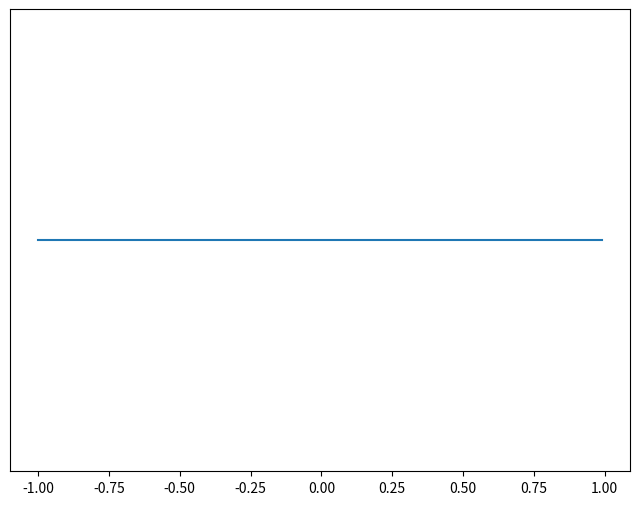

The script that saved this image: (Note: this script raises an exception after producing the figure.)
'''
Plots the confirmation bias model used for the explanation of our approach
'''

import matplotlib.pyplot as plt
import numpy as np

def plot_bias_models():

	def plot_model(b, ax):
		x = 2-b
		y = 1 - x/2

		ax.plot((0, x), (1, y), color='blue')
		ax.plot((x, 2), (y, 0), linestyle='dashed', color='blue')

		if b:
			ax.plot((x, 2), (y, 1), color='red')

			ax.plot((x, 2), (0, 0), color='green')
			ax.plot((x, x), (-0.05, 0.05), color='green')
			ax.plot((2, 2), (-0.05, 0.05), color='green')
			ax.text((2+x)/2, -0.075, 'B', color='green', fontsize=10)

		ax.set_title(f'Confirmation Bias Model (B = {b})', fontsize=12)


	fig, axs = plt.subplots(2, 2, figsize=(14, 8), sharex=True, sharey=True)

	plot_model(0, axs[0, 0])
	plot_model(1, axs[0, 1])
	plot_model(0.75, axs[1, 0])
	plot_model(0.25, axs[1, 1])

	fig.text(0.5, 0.04, 'Difference in opinion, d', ha='center', fontsize=12)
	fig.text(0.08, 0.5, 'Probability of strengthening opinion, P(S)', va='center', rotation='vertical', fontsize=12)

	plt.savefig('data/bias-model.png', dpi=600, bbox_inches='tight')


def plot_poster_distribution_model(dist):
	opinions = np.arange(-1.0, 1.0, 0.01)

	if dist == 'uniform':
		probs = np.ones_like(opinions)
	elif dist == 'bimodal':
		probs = np.cos((opinions + 1) / 2 * np.pi) ** 2
	elif dist == 'centered':
		probs = np.cos(opinions / 2 * np.pi) ** 2
	elif dist == 'skewed':
		probs = np.cos((opinions + 1) / 4 * np.pi) ** 2
	else:
		raise ValueError('Invalid poster distribution')
	
	probs /= np.sum(probs)
	fig, ax = plt.subplots(figsize=(8, 6))
	ax.plot(opinions, probs)
	ax.set_yticks([])
	fig.savefig(f'data/platform-vs-agent-bias/{dist}_dist.png', dpi=600, bbox_inches='tight')


if __name__ == '__main__':
	plot_poster_distribution_model('uniform')
	plot_poster_distribution_model('bimodal')
	plot_poster_distribution_model('centered')
	plot_poster_distribution_model('skewed')
	